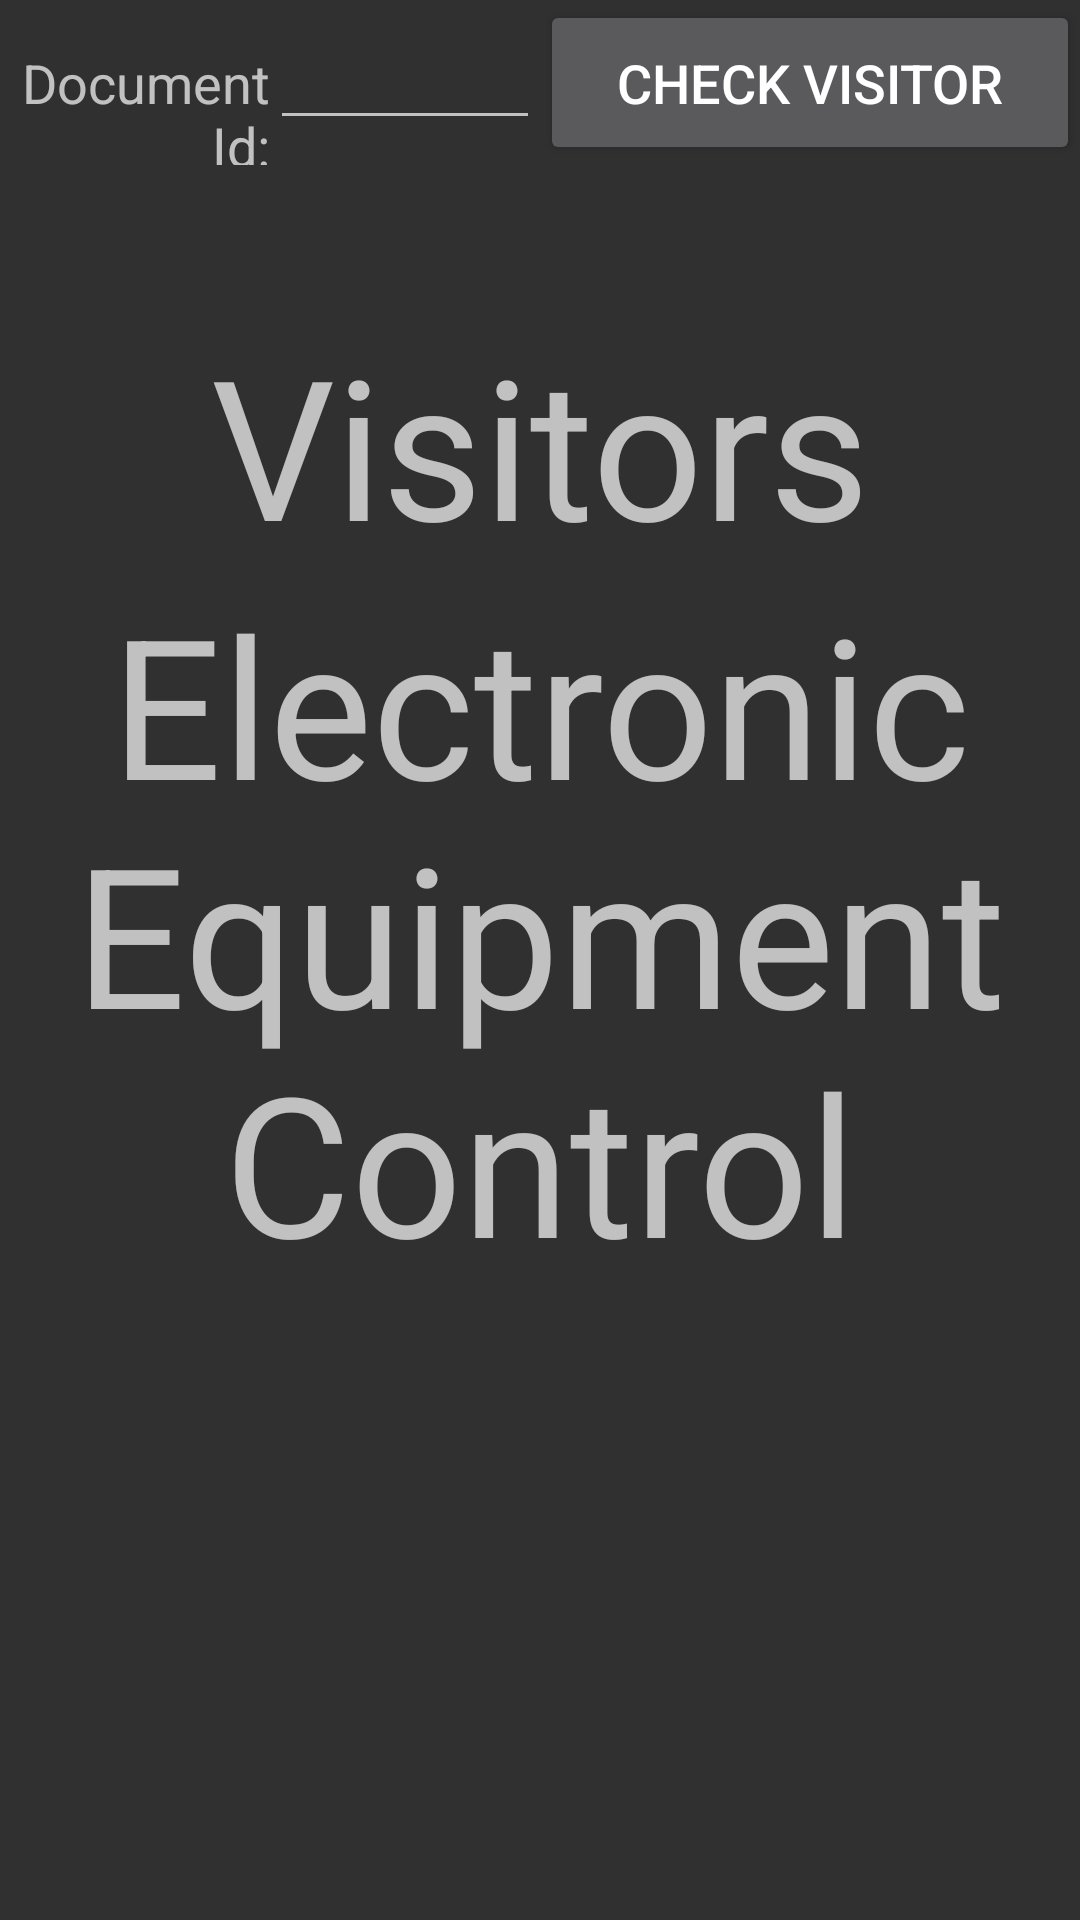

Android layout source for this screen:
<!-- AndroidManifest.xml: application theme AppTheme -->
<!-- res/layout/fragment_visitors.xml -->
<LinearLayout xmlns:android="http://schemas.android.com/apk/res/android"
    xmlns:tools="http://schemas.android.com/tools"
    android:layout_width="match_parent"
    android:layout_height="match_parent"
    android:orientation="vertical"
    tools:context="com.huntloc.handheldcomputingequipmentcontrol.VisitorsFragment">



         <LinearLayout
             android:layout_width="match_parent"
             android:layout_height="wrap_content"
             android:orientation="horizontal">

             <TextView
                 android:layout_width="0dp"
                 android:layout_height="wrap_content"
                 android:layout_weight=".25"
                 android:gravity="right"
                 android:text="@string/visitor_id"
                 android:textSize="18sp" />

             <EditText
                 android:id="@+id/editText_VisitorId"
                 android:layout_width="0dp"
                 android:layout_height="wrap_content"
                 android:layout_weight=".25"
                 android:text=""
                 android:textSize="18sp"/>

             <Button
                 android:id="@+id/button_Visitor"
                 style="?android:attr/buttonStyleSmall"
                 android:layout_width="0dp"
                 android:layout_height="55dp"
                 android:layout_weight=".50"
                 android:text="@string/button_CheckVisitor_text"
                 android:textSize="18sp" />

         </LinearLayout>
    <LinearLayout
        android:layout_width="fill_parent"
        android:layout_height="wrap_content"
        android:layout_column="0"
        android:layout_row="1"
        android:orientation="vertical">
        <TextView
            android:id="@+id/textView_DoorId0"
            android:layout_width="fill_parent"
            android:layout_height="wrap_content"
            android:layout_gravity="center_horizontal"
            android:layout_marginTop="50sp"
            android:layout_weight="1"
            android:gravity="center"
            android:text="@string/visitors_door_id0"
            android:textSize="65sp" />
        <TextView
            android:id="@+id/textView_DoorId1"
            android:layout_width="fill_parent"
            android:layout_height="wrap_content"
            android:layout_gravity="center_horizontal"
            android:layout_weight="1"
            android:gravity="center"
            android:text="@string/visitors_door_id1"
            android:textSize="65sp" />
    </LinearLayout>

</LinearLayout>
<!-- resources referenced by this layout -->
<resources>
  <string name="button_CheckVisitor_text">Check Visitor</string>
  <string name="visitor_id">Document Id:</string>
  <string name="visitors_door_id0">Visitors</string>
  <string name="visitors_door_id1">Electronic Equipment Control</string>
  <style name="AppTheme" parent="Theme.AppCompat">
          
          
      </style>
</resources>
